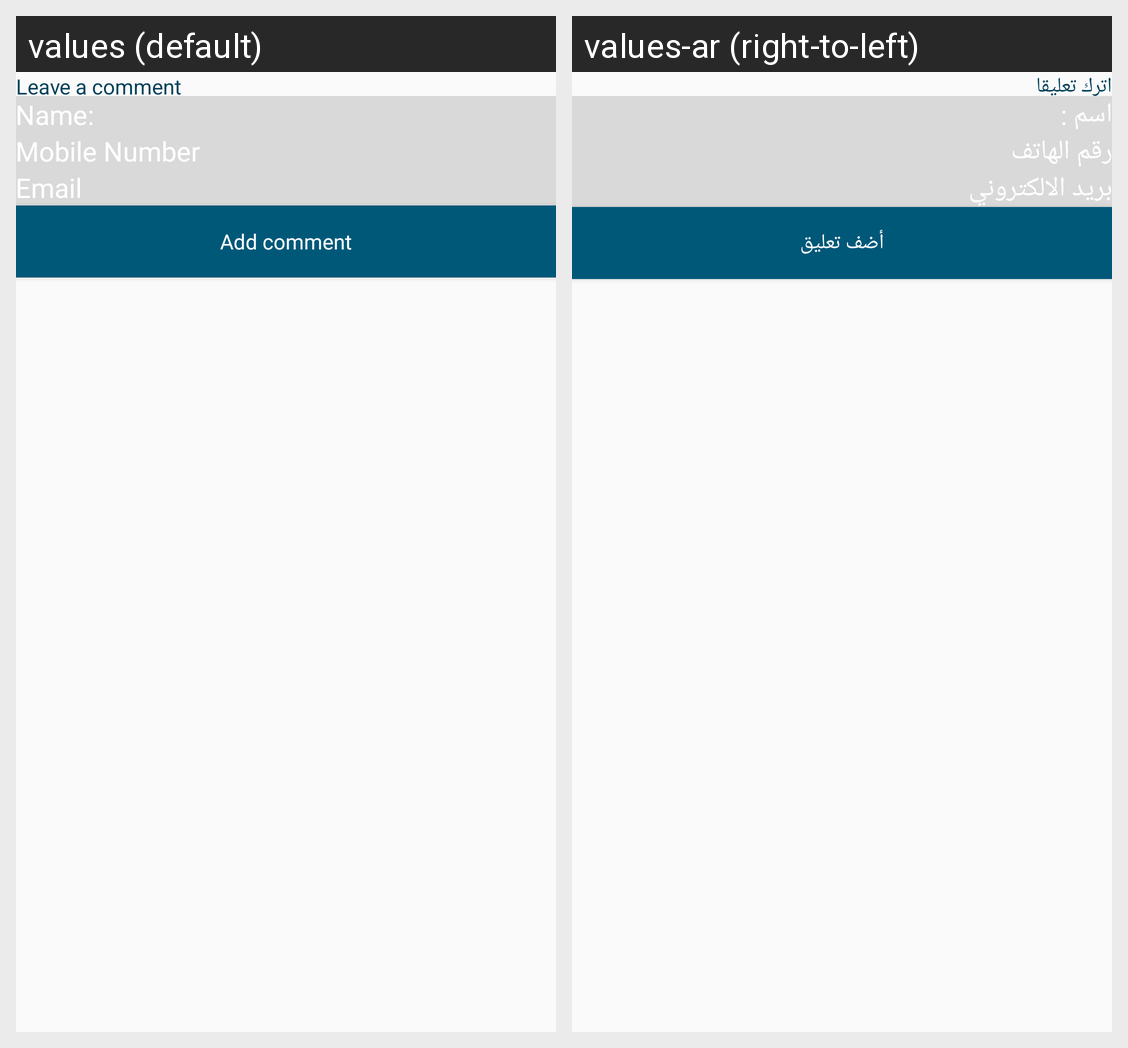

This grid shows one Android layout under two languages. Give, for every string resource on the screen, its name, the default text and each shown locale's text.
Android screen res/layout/dialog_comment.xml rendered under 2 locales, left to right: values (default), values-ar (right-to-left). Device: Nexus 5 (rendered at 1080×1920; each locale shown at half size, 540×960, under a caption strip naming it); theme Theme.Events.
Strings drawn on this screen, with the default value and each locale's value (text and hints the layout hard-codes, and strings that could not be matched under every locale, appear in the picture but are not listed):

leave_a_comment
  values: Leave a comment
  values-ar: اترك تعليقا

name
  values: Name:
  values-ar: اسم :

mobile_number
  values: Mobile Number
  values-ar: رقم الهاتف

email
  values: Email
  values-ar: بريد الالكتروني

add_comment
  values: Add comment
  values-ar: أضف تعليق
